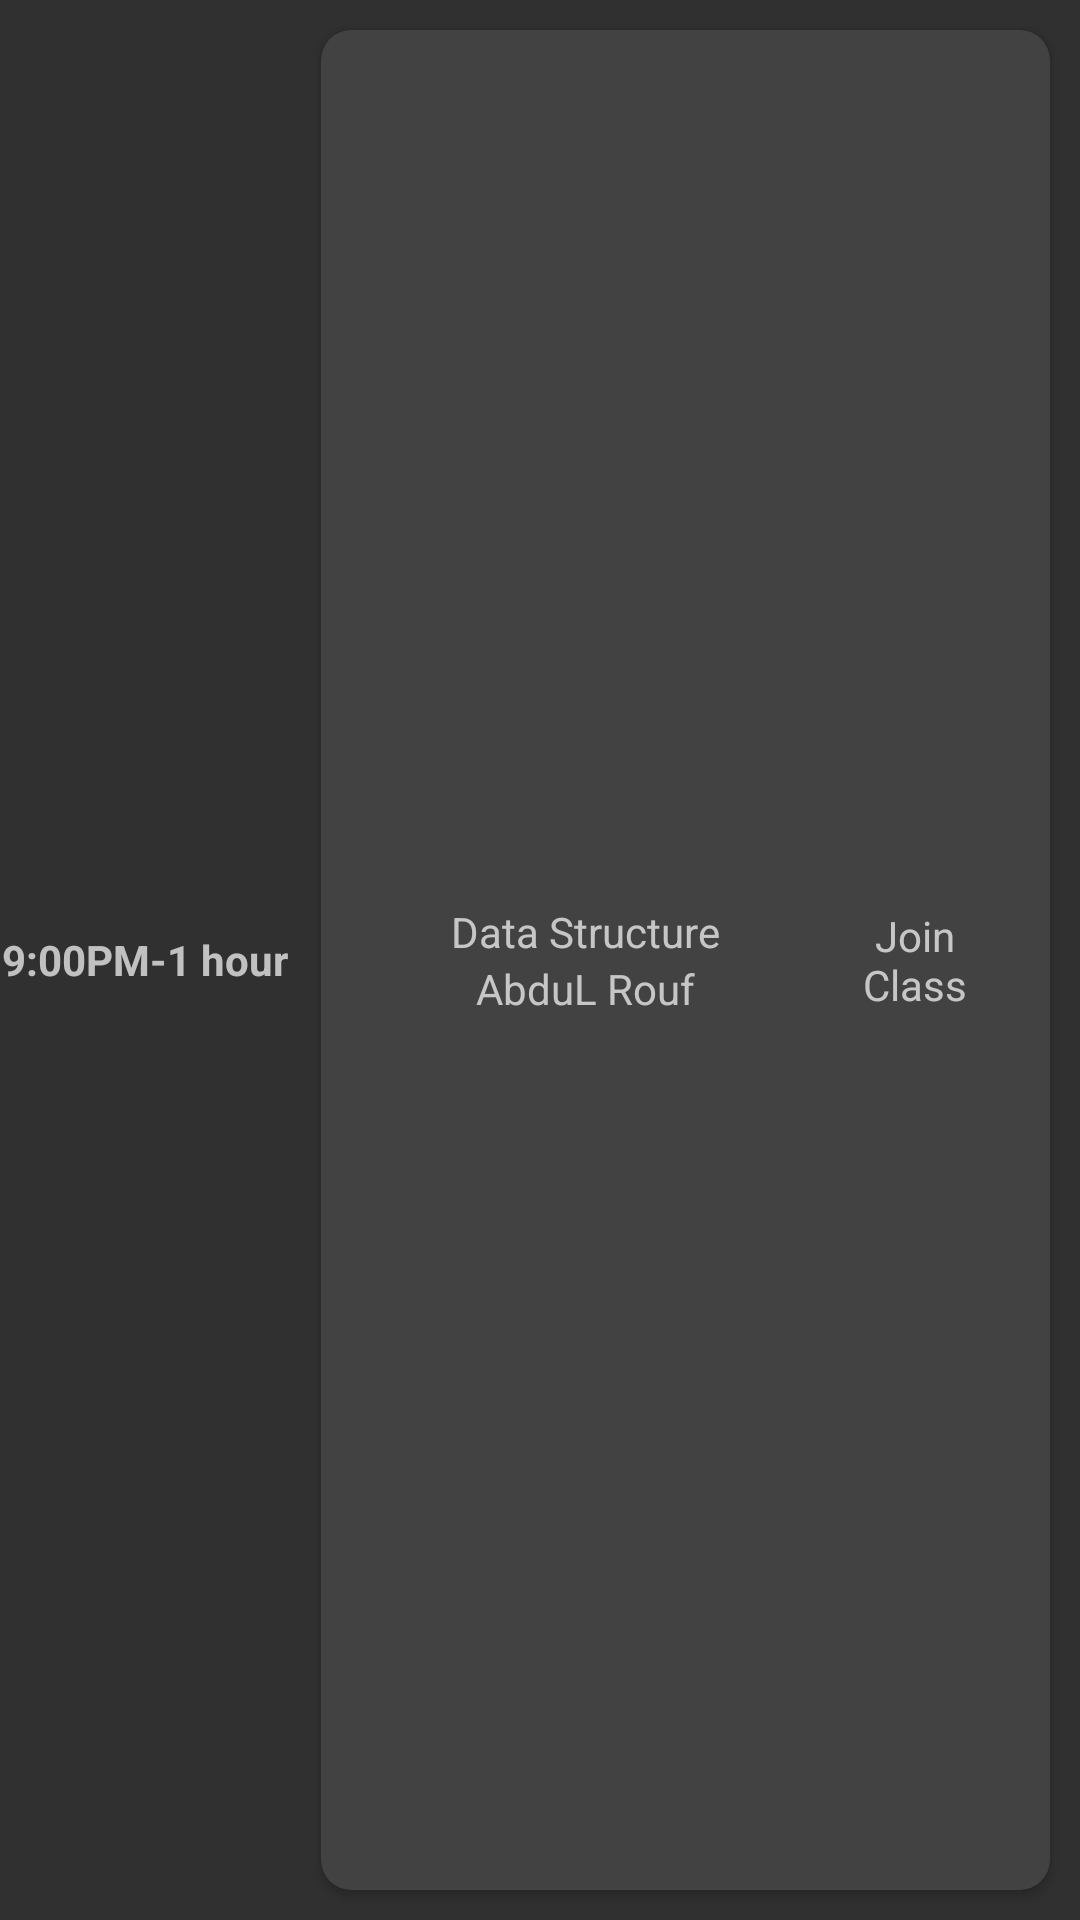

Android layout source for this screen:
<!-- AndroidManifest.xml: application theme Dark -->
<!-- res/layout/single_class_recy.xml -->
<?xml version="1.0" encoding="utf-8"?>
<LinearLayout xmlns:android="http://schemas.android.com/apk/res/android"
    android:layout_width="match_parent"
    android:layout_height="wrap_content"
    xmlns:app="http://schemas.android.com/apk/res-auto">

    <TextView
        android:id="@+id/single_class_recy_timeAndDurationTv"
        android:layout_width="0dp"
        android:layout_weight="2"
        android:gravity="center"
        android:textStyle="bold"
        android:layout_height="match_parent"
        android:text="9:00PM-1 hour"/>

    <androidx.cardview.widget.CardView
        android:layout_width="0dp"
        android:layout_weight="5"
        app:cardCornerRadius="10dp"
        android:elevation="10dp"
        android:layout_margin="10dp"
        android:layout_height="match_parent">
        <LinearLayout
            android:layout_width="match_parent"
            android:layout_height="match_parent"
            android:orientation="horizontal"
            android:gravity="right"
            android:layout_margin="10dp">

            <LinearLayout
                android:layout_width="wrap_content"
                android:layout_height="wrap_content"
                android:layout_gravity="center"
                android:orientation="vertical">
                <TextView
                    android:id="@+id/single_class_recy_subTv"
                    android:layout_width="match_parent"
                    android:gravity="center"
                    android:layout_height="wrap_content"
                    android:text="Data Structure"/>

                <TextView
                    android:id="@+id/single_class_recy_teacherTv"
                    android:layout_width="match_parent"
                    android:layout_height="wrap_content"
                    android:gravity="center"
                    android:text="AbduL Rouf"/>

            </LinearLayout>

            <Button
                android:layout_marginLeft="10dp"
                android:layout_marginRight="5dp"
                android:layout_width="20dp"
                android:layout_height="wrap_content"
                android:background="@drawable/separate"/>
            <TextView
                android:layout_marginRight="5dp"
                android:id="@+id/single_class_recy_joinClassTv"
                android:layout_width="60dp"
                android:layout_height="match_parent"
                android:gravity="center"
                android:text="Join Class"/>


        </LinearLayout>

    </androidx.cardview.widget.CardView>

</LinearLayout>
<!-- resources referenced by this layout -->
<resources>
  <style name="Dark" parent="Theme.AppCompat.NoActionBar">
          
          <item name="colorPrimary">@color/colorPrimary</item>
          <item name="colorPrimaryDark">#27AAE2</item>
          <item name="colorAccent">@color/colorAccent</item>
      </style>
  <color name="colorPrimary">#6200EE</color>
  <color name="colorAccent">#03DAC5</color>
</resources>
